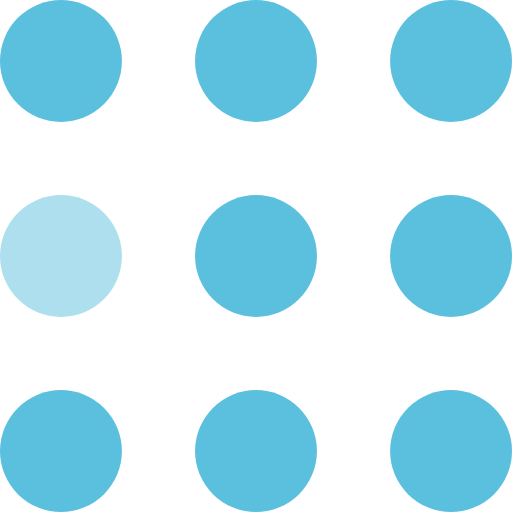
t = 0.00 s
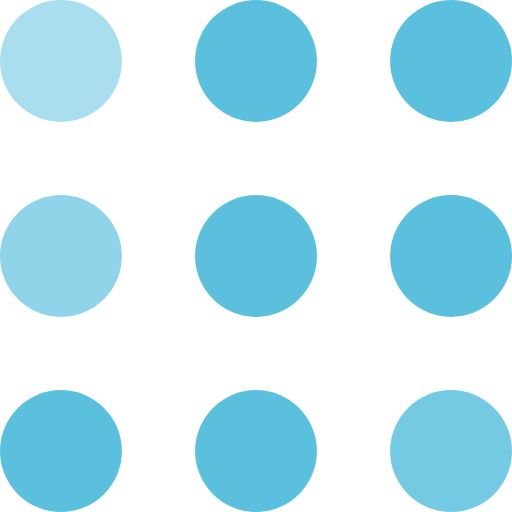
t = 0.30 s
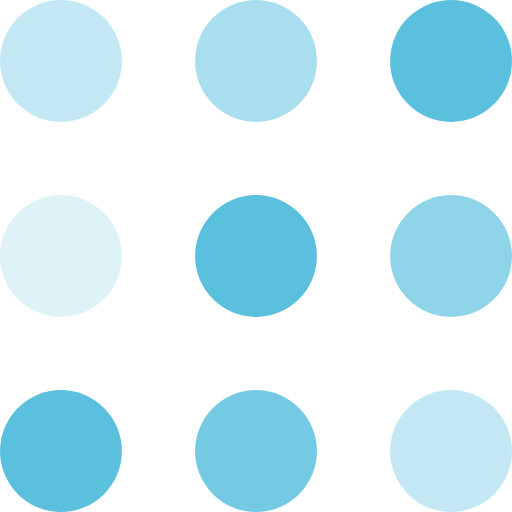
t = 0.60 s
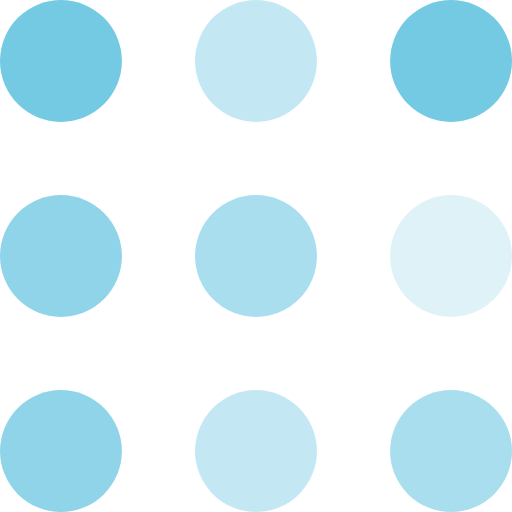
t = 0.90 s
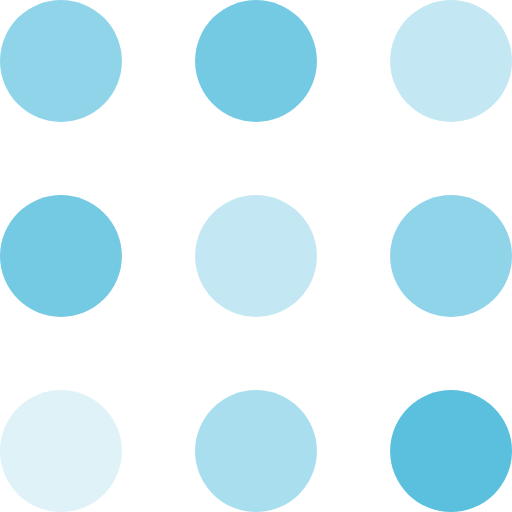
t = 1.20 s
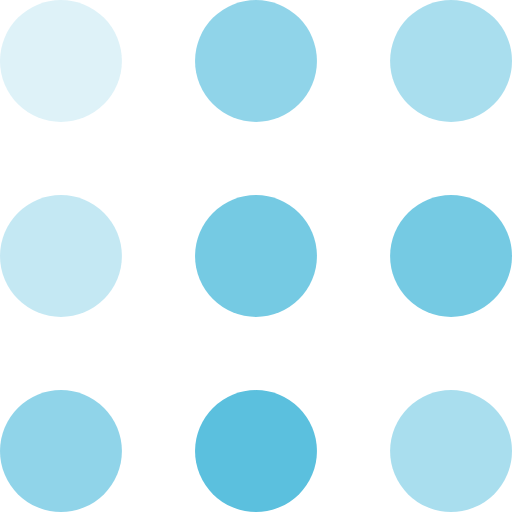
t = 1.50 s

The animated SVG that drew these frames (rendered in a browser with its animation timeline set to each time). Animation: 9 SMIL elements (animate=9); one cycle of 1.80 s, repeats indefinitely.

<svg width="105" height="105" viewBox="0 0 105 105" xmlns="http://www.w3.org/2000/svg" fill="#5bc0de">
    <circle cx="12.5" cy="12.5" r="12.5">
        <animate attributeName="fill-opacity"
         begin="0s" dur="1s"
         values="1;.2;1" calcMode="linear"
         repeatCount="indefinite" />
    </circle>
    <circle cx="12.5" cy="52.5" r="12.5" fill-opacity=".5">
        <animate attributeName="fill-opacity"
         begin="100ms" dur="1s"
         values="1;.2;1" calcMode="linear"
         repeatCount="indefinite" />
    </circle>
    <circle cx="52.5" cy="12.5" r="12.5">
        <animate attributeName="fill-opacity"
         begin="300ms" dur="1s"
         values="1;.2;1" calcMode="linear"
         repeatCount="indefinite" />
    </circle>
    <circle cx="52.5" cy="52.5" r="12.5">
        <animate attributeName="fill-opacity"
         begin="600ms" dur="1s"
         values="1;.2;1" calcMode="linear"
         repeatCount="indefinite" />
    </circle>
    <circle cx="92.5" cy="12.5" r="12.5">
        <animate attributeName="fill-opacity"
         begin="800ms" dur="1s"
         values="1;.2;1" calcMode="linear"
         repeatCount="indefinite" />
    </circle>
    <circle cx="92.5" cy="52.5" r="12.5">
        <animate attributeName="fill-opacity"
         begin="400ms" dur="1s"
         values="1;.2;1" calcMode="linear"
         repeatCount="indefinite" />
    </circle>
    <circle cx="12.5" cy="92.5" r="12.5">
        <animate attributeName="fill-opacity"
         begin="700ms" dur="1s"
         values="1;.2;1" calcMode="linear"
         repeatCount="indefinite" />
    </circle>
    <circle cx="52.5" cy="92.5" r="12.5">
        <animate attributeName="fill-opacity"
         begin="500ms" dur="1s"
         values="1;.2;1" calcMode="linear"
         repeatCount="indefinite" />
    </circle>
    <circle cx="92.5" cy="92.5" r="12.5">
        <animate attributeName="fill-opacity"
         begin="200ms" dur="1s"
         values="1;.2;1" calcMode="linear"
         repeatCount="indefinite" />
    </circle>
</svg>
